Image classification data set "rvlcdip_preprocessed1" (MariamAnwer820/Document-Image-Classification on GitHub). Class labels (10): ADVE, email, form, letter, memo, news, note, report, resume, scientific document.

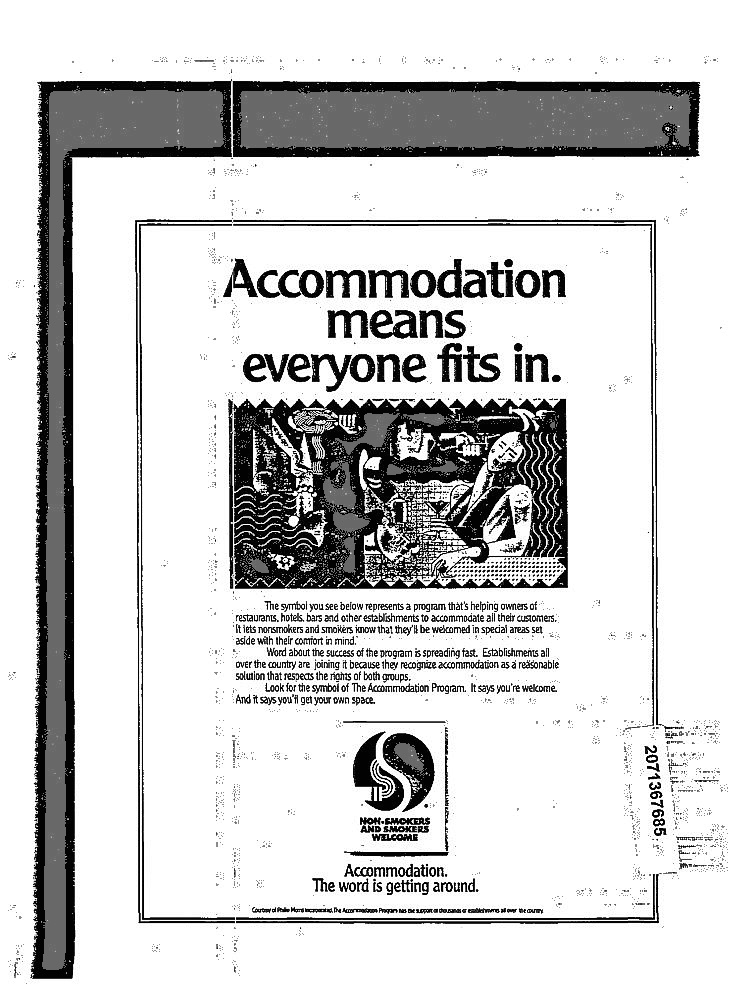
Label: ADVE

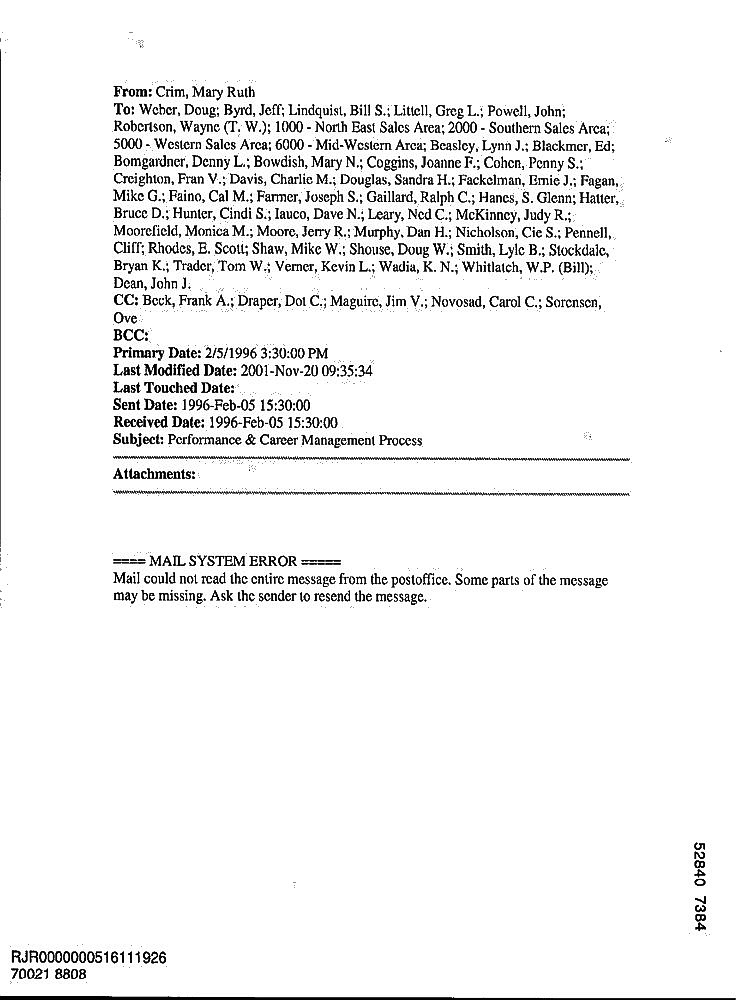
Label: email

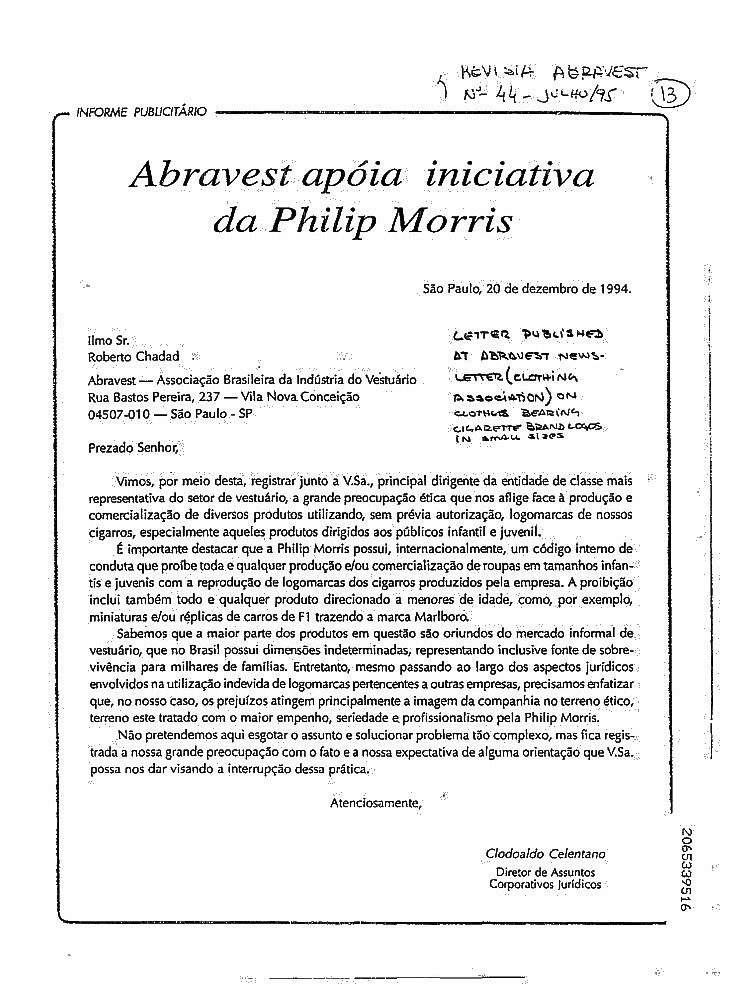
Label: letter

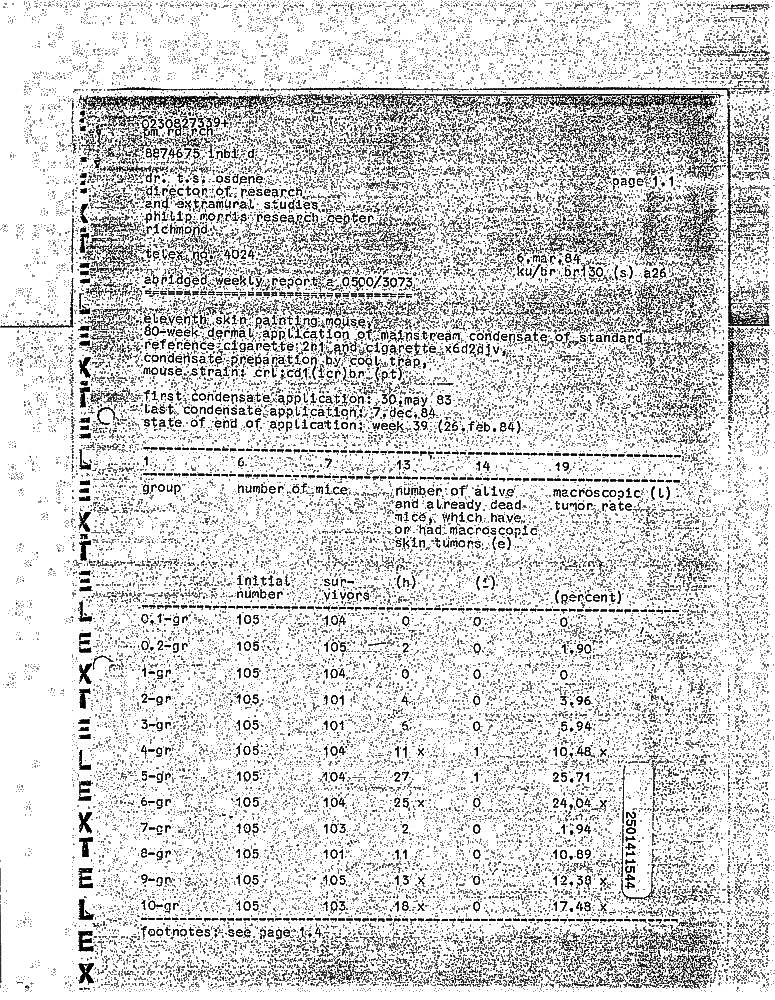
Label: report

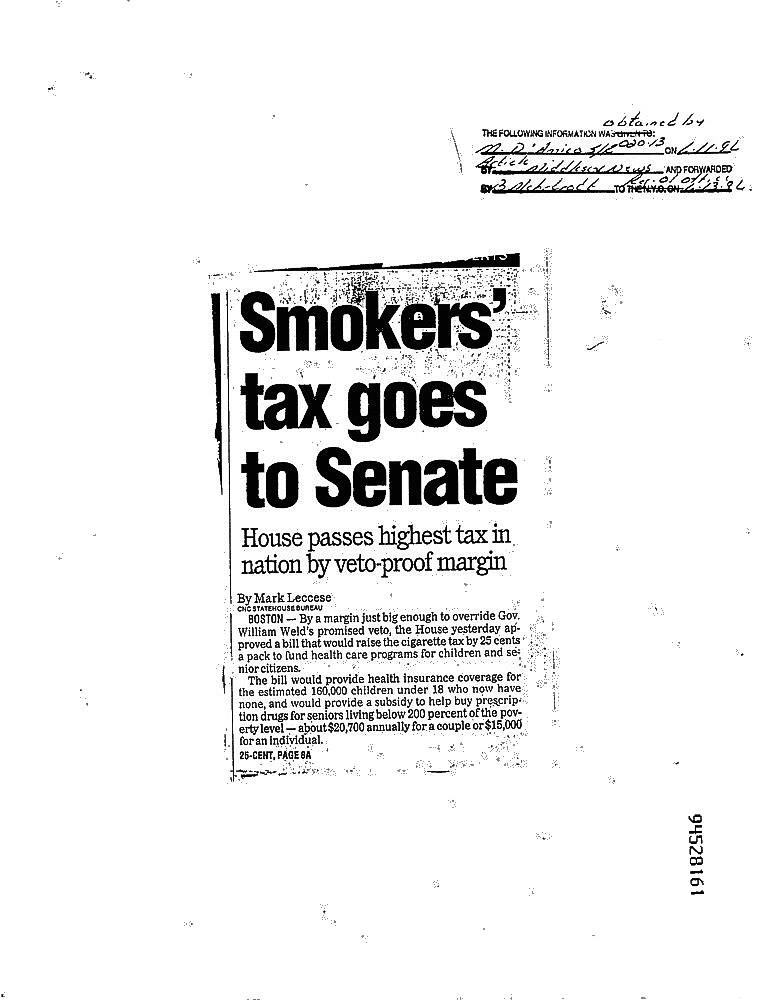
Label: news

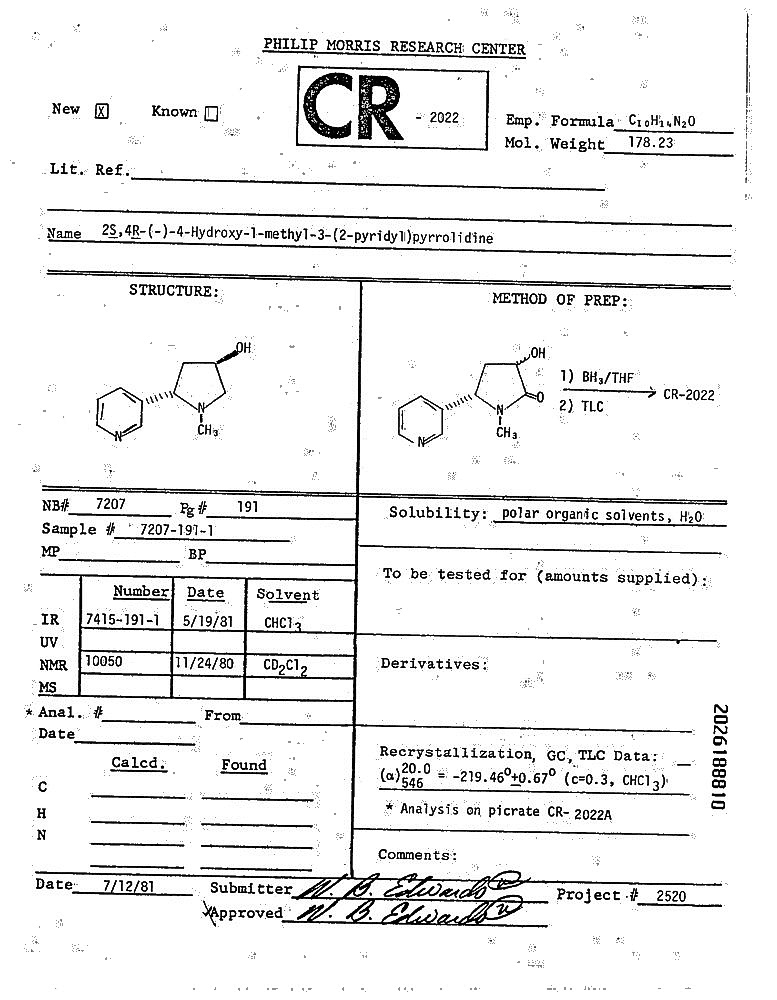
Label: form
